Run: headless pygame with SDL's dummy video driver; simulated clock (each Clock.tick advances the game by its frame time, no real sleeping); random seed 0; keys injected as events and as key.get_pressed() state; no mouse input.
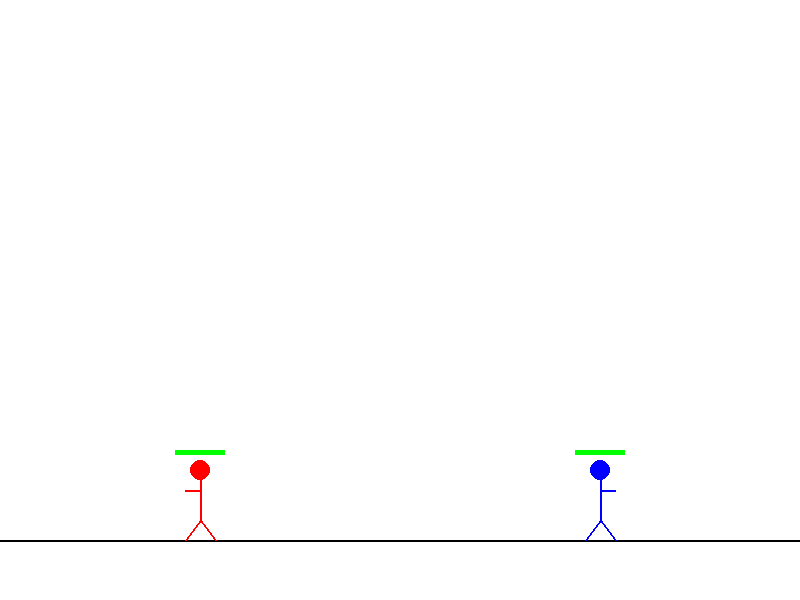
Frame 1 of 4 · flips 1–60 · no input
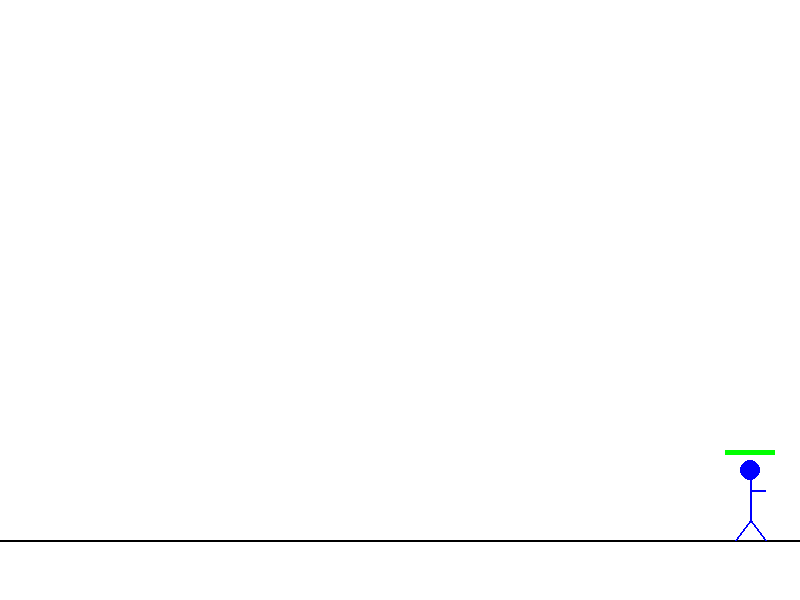
Frame 2 of 4 · flips 61–180 · tapped SPACE, RETURN · held RIGHT (→), D
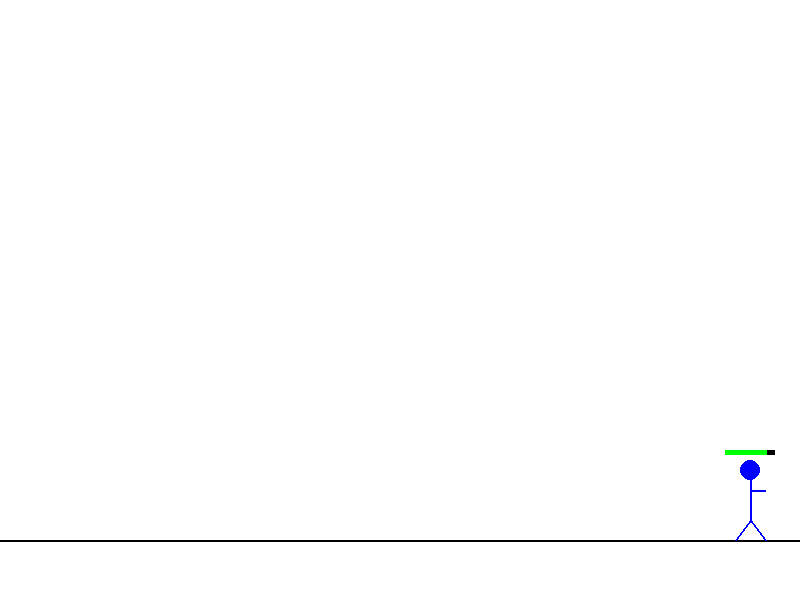
Frame 3 of 4 · flips 181–300 · held DOWN (↓), S
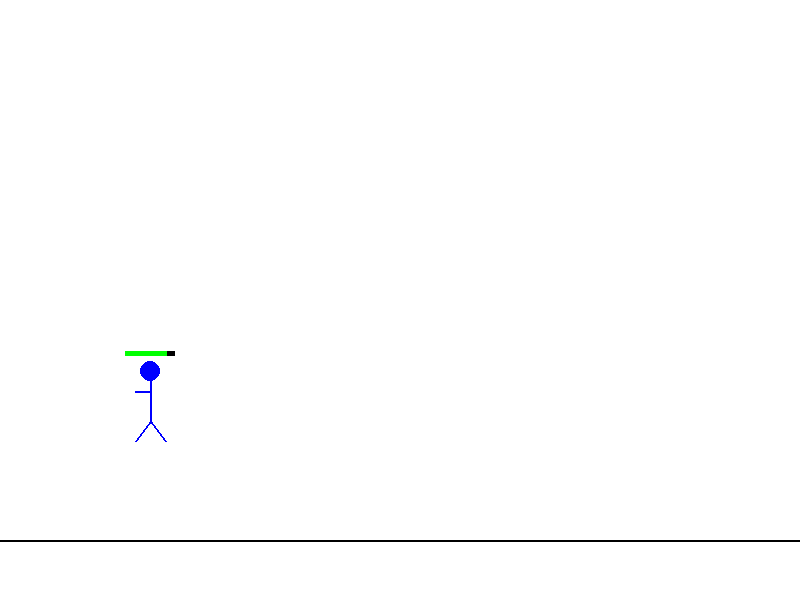
Frame 4 of 4 · flips 301–420 · held LEFT (←), A, UP (↑), W

The pygame program that drew these frames:

import pygame
import math

# Initialize Pygame
pygame.init()

# Set up the display
WIDTH = 800
HEIGHT = 600
screen = pygame.display.set_mode((WIDTH, HEIGHT))
pygame.display.set_caption("Stickman Fighter")

# Colors
WHITE = (255, 255, 255)
BLACK = (0, 0, 0)
RED = (255, 0, 0)
BLUE = (0, 0, 255)
GREEN = (0, 255, 0)

class Fighter:
    def __init__(self, x, y, color, controls):
        self.x = x
        self.y = y
        self.color = color
        self.controls = controls  # Dictionary of control keys
        self.health = 100
        self.velocity_y = 0
        self.is_jumping = False
        self.facing_right = True if color == BLUE else False
        self.punch_cooldown = 0
        self.attack_cooldowns = {
            'slide': 0,
            'kick': 0,
            'projectile': 0  # Generic name for fire/ice balls
        }
        self.projectiles = []  # Store active projectiles
        self.sliding = False
        self.slide_speed = 0
        self.projectile_type = 'fire' if color == RED else 'ice'  # Determine projectile type by player
        
    def move(self):
        speed = 5
        keys = pygame.key.get_pressed()
        
        # Horizontal movement
        if keys[self.controls['left']]:
            self.x -= speed
            self.facing_right = False
        if keys[self.controls['right']]:
            self.x += speed
            self.facing_right = True
            
        # Jumping
        if keys[self.controls['up']] and not self.is_jumping:
            self.velocity_y = -15
            self.is_jumping = True
            
        # Apply gravity
        self.velocity_y += 0.8
        self.y += self.velocity_y
        
        # Floor collision
        if self.y > HEIGHT - 100:
            self.y = HEIGHT - 100
            self.velocity_y = 0
            self.is_jumping = False
            
        # Screen boundaries
        self.x = max(50, min(self.x, WIDTH - 50))
        
        # Update punch cooldown
        if self.punch_cooldown > 0:
            self.punch_cooldown -= 1
        
        # Handle sliding
        if self.sliding:
            self.x += self.slide_speed
            self.slide_speed *= 0.9  # Slow down slide
            if abs(self.slide_speed) < 0.5:
                self.sliding = False
                self.slide_speed = 0
        
        # Update all cooldowns
        for attack in self.attack_cooldowns:
            if self.attack_cooldowns[attack] > 0:
                self.attack_cooldowns[attack] -= 1
                
        # Update projectiles
        for projectile in self.projectiles[:]:
            projectile['x'] += projectile['speed'] * projectile['direction']
            # Remove projectiles that go off screen
            if projectile['x'] < 0 or projectile['x'] > WIDTH:
                self.projectiles.remove(projectile)
    
    def punch(self, other):
        if self.punch_cooldown == 0:
            # Check if other fighter is in range
            distance = abs(self.x - other.x)
            if distance < 60:  # Punch range
                other.health -= 10
                self.punch_cooldown = 20  # Cooldown frames
                return True
        return False
    
    def slide(self):
        if self.attack_cooldowns['slide'] == 0:
            self.sliding = True
            self.slide_speed = 15 if self.facing_right else -15
            self.attack_cooldowns['slide'] = 45
            return True
        return False
    
    def kick(self, other):
        if self.attack_cooldowns['kick'] == 0:
            distance = abs(self.x - other.x)
            if distance < 70:
                other.health -= 15
                other.velocity_y = -10  # Strong upward knockback
                self.attack_cooldowns['kick'] = 30
                return True
        return False
    
    def launch_projectile(self):
        if self.attack_cooldowns['projectile'] == 0:
            direction = 1 if self.facing_right else -1
            self.projectiles.append({
                'x': self.x,
                'y': self.y - 10,
                'direction': direction,
                'speed': 8
            })
            self.attack_cooldowns['projectile'] = 60
            return True
        return False
    
    def draw(self):
        # Draw body
        pygame.draw.line(screen, self.color, (self.x, self.y - 20), (self.x, self.y + 20), 2)
        
        # Draw head
        pygame.draw.circle(screen, self.color, (self.x, self.y - 30), 10)
        
        # Draw arms (with punching animation)
        arm_angle = 45 if self.punch_cooldown > 15 else 0
        if self.facing_right:
            pygame.draw.line(screen, self.color, 
                           (self.x, self.y - 10),
                           (self.x + 15 * math.cos(math.radians(arm_angle)), 
                            self.y - 10 + 15 * math.sin(math.radians(arm_angle))), 2)
        else:
            pygame.draw.line(screen, self.color, 
                           (self.x, self.y - 10),
                           (self.x - 15 * math.cos(math.radians(arm_angle)), 
                            self.y - 10 + 15 * math.sin(math.radians(arm_angle))), 2)
        
        # Draw legs
        pygame.draw.line(screen, self.color, (self.x, self.y + 20), (self.x - 15, self.y + 40), 2)
        pygame.draw.line(screen, self.color, (self.x, self.y + 20), (self.x + 15, self.y + 40), 2)
        
        # Draw health bar
        pygame.draw.rect(screen, BLACK, (self.x - 25, self.y - 50, 50, 5))
        pygame.draw.rect(screen, GREEN, (self.x - 25, self.y - 50, 50 * (self.health/100), 5))
        
        # Draw projectiles
        for projectile in self.projectiles:
            self.draw_projectile(projectile)
    
    def draw_projectile(self, projectile):
        if self.projectile_type == 'fire':
            # Fire ball (orange/red)
            pygame.draw.circle(screen, (255, 165, 0), 
                            (int(projectile['x']), int(projectile['y'])), 8)
            pygame.draw.circle(screen, (255, 69, 0), 
                            (int(projectile['x'] - projectile['direction'] * 5), 
                             int(projectile['y'])), 6)
        else:
            # Ice ball (light blue/white)
            pygame.draw.circle(screen, (135, 206, 235), 
                            (int(projectile['x']), int(projectile['y'])), 8)
            pygame.draw.circle(screen, (255, 255, 255), 
                            (int(projectile['x'] - projectile['direction'] * 5), 
                             int(projectile['y'])), 6)

def main():
    clock = pygame.time.Clock()
    running = True
    
    # Update player1 controls with new attacks
    player1 = Fighter(200, HEIGHT - 100, RED, {
        'left': pygame.K_a,
        'right': pygame.K_d,
        'up': pygame.K_w,
        'slide': pygame.K_s,
        'kick': pygame.K_q,
        'projectile': pygame.K_z
    })
    
    # Updated Player 2 controls with new attacks
    player2 = Fighter(600, HEIGHT - 100, BLUE, {
        'left': pygame.K_LEFT,
        'right': pygame.K_RIGHT,
        'up': pygame.K_UP,
        'slide': pygame.K_DOWN,
        'kick': pygame.K_SLASH,
        'projectile': pygame.K_QUOTE
    })

    while running:
        for event in pygame.event.get():
            if event.type == pygame.QUIT:
                running = False
            
            if event.type == pygame.KEYDOWN:
                # Handle Player 1 attacks
                if event.key == player1.controls['slide']:
                    player1.slide()
                if event.key == player1.controls['kick']:
                    player1.kick(player2)
                if event.key == player1.controls['projectile']:
                    player1.launch_projectile()
                
                # Handle Player 2 attacks
                if event.key == player2.controls['slide']:
                    player2.slide()
                if event.key == player2.controls['kick']:
                    player2.kick(player1)
                if event.key == player2.controls['projectile']:
                    player2.launch_projectile()
        
        # Update
        player1.move()
        player2.move()
        
        # Check Player 1's fireball collisions
        for projectile in player1.projectiles[:]:
            if (abs(projectile['x'] - player2.x) < 20 and 
                abs(projectile['y'] - player2.y) < 30):
                player2.health -= 20
                player1.projectiles.remove(projectile)
        
        # Check Player 2's iceball collisions
        for projectile in player2.projectiles[:]:
            if (abs(projectile['x'] - player1.x) < 20 and 
                abs(projectile['y'] - player1.y) < 30):
                player1.health -= 20
                # Ice effect: Slow down player1 briefly
                player1.speed = 2  # Temporary slow effect
                player2.projectiles.remove(projectile)
        
        # Check slide collisions for both players
        if player1.sliding:
            if (abs(player1.x - player2.x) < 30 and 
                abs(player1.y - player2.y) < 40):
                player2.health -= 15
                player2.x += 30 if player1.facing_right else -30
                player1.sliding = False
                
        if player2.sliding:
            if (abs(player2.x - player1.x) < 30 and 
                abs(player2.y - player1.y) < 40):
                player1.health -= 15
                player1.x += 30 if player2.facing_right else -30
                player2.sliding = False
        
        # Check for game over
        if player1.health <= 0 or player2.health <= 0:
            running = False
        
        # Draw
        screen.fill(WHITE)
        pygame.draw.line(screen, BLACK, (0, HEIGHT - 60), (WIDTH, HEIGHT - 60), 2)  # Ground line
        player1.draw()
        player2.draw()
        pygame.display.flip()
        
        clock.tick(60)

    pygame.quit()

if __name__ == "__main__":
    main()
